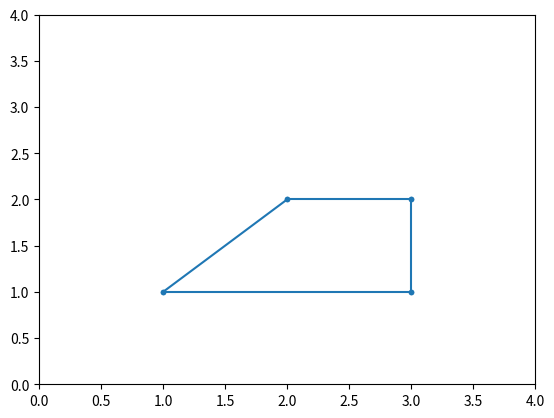

Reproduce this figure in Python.
import numpy as np
import matplotlib . pyplot as plt

plt.axes()
line = plt.Line2D((1, 3), (1, 1), lw=1.5, marker=".")
line1 = plt.Line2D((3, 3), (1, 2), lw=1.5, marker=".")
line2 = plt.Line2D((2, 3), (2, 2), lw=1.5, marker=".")
line3 = plt.Line2D((1, 2), (1, 2), lw=1.5, marker=".")
plt.gca().add_line(line)
plt.gca().add_line(line1)
plt.gca().add_line(line2)
plt.gca().add_line(line3)
plt.axis([0, 4 , 0, 4])
plt.show()



